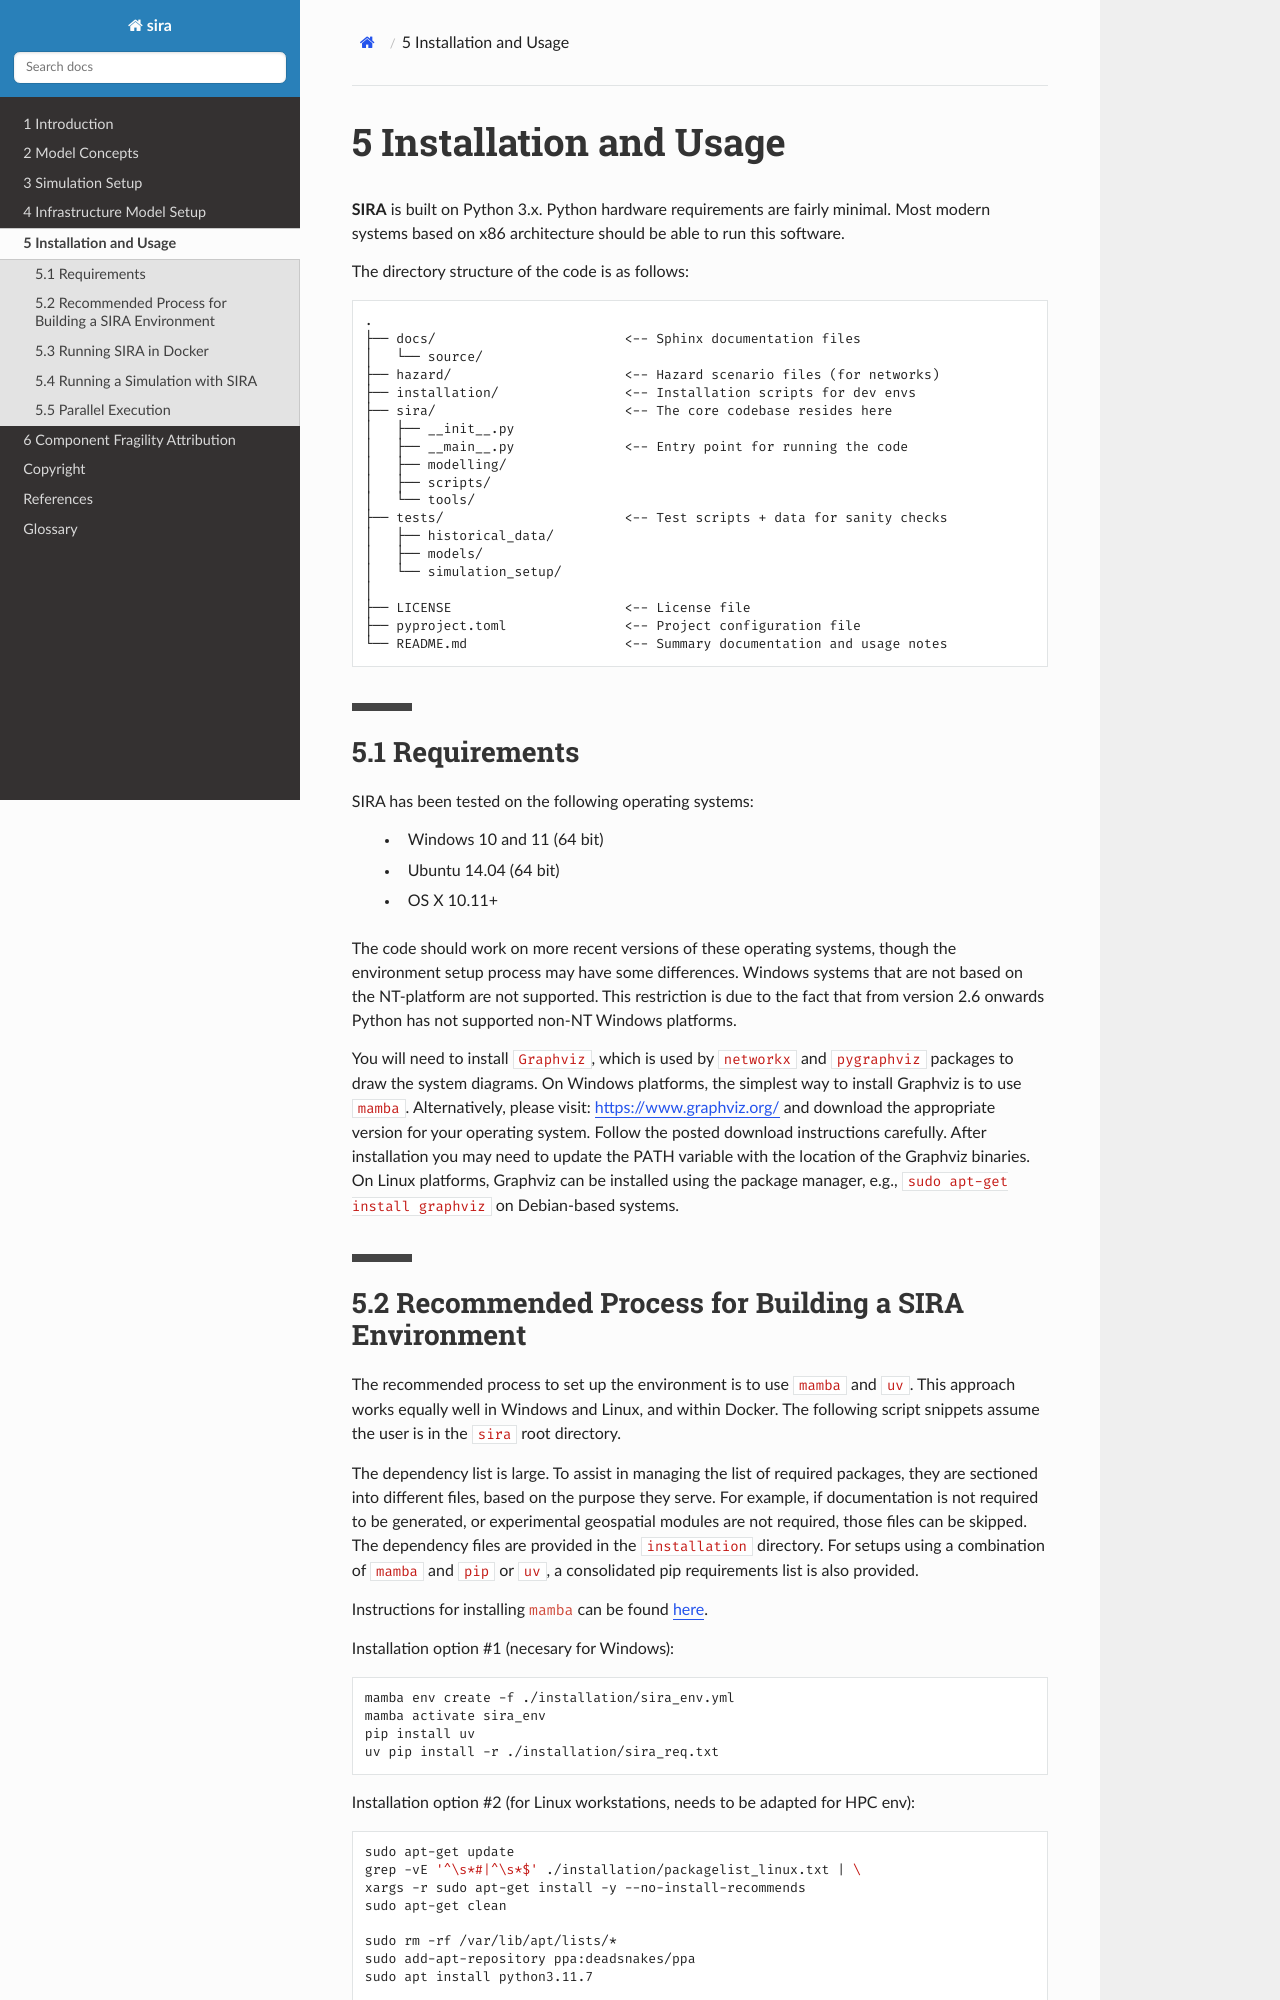

repository: GeoscienceAustralia/sira · page: ch05_install_use.html · generator: sphinx

.. _installation-usage:

**********************
Installation and Usage
**********************

**SIRA** is built on Python 3.x. Python hardware requirements are fairly
minimal. Most modern systems based on x86 architecture should be able to
run this software.

The directory structure of the code is as follows:

::

    .
    ├── docs/                        <-- Sphinx documentation files
    │   └── source/
    ├── hazard/                      <-- Hazard scenario files (for networks)
    ├── installation/                <-- Installation scripts for dev envs
    ├── sira/                        <-- The core codebase resides here
    │   ├── __init__.py
    │   ├── __main__.py              <-- Entry point for running the code
    │   ├── modelling/
    │   ├── scripts/
    │   └── tools/
    ├── tests/                       <-- Test scripts + data for sanity checks
    │   ├── historical_data/
    │   ├── models/
    │   └── simulation_setup/
    │
    ├── LICENSE                      <-- License file
    ├── pyproject.toml               <-- Project configuration file
    └── README.md                    <-- Summary documentation and usage notes


Requirements
============

SIRA has been tested on the following operating systems:

    - Windows 10 and 11 (64 bit)
    - Ubuntu 14.04 (64 bit)
    - OS X 10.11+

The code should work on more recent versions of these operating systems,
though the environment setup process may have some differences.
Windows systems that are not based on the NT-platform are not supported.
This restriction is due to the fact that from version 2.6 onwards Python
has not supported non-NT Windows platforms.

You will need to install ``Graphviz``, which is used by
``networkx`` and ``pygraphviz`` packages to draw the system diagrams.
On Windows platforms, the simplest way to install Graphviz is to use ``mamba``.
Alternatively, please visit: `<https://www.graphviz.org/>`_ and download the
appropriate version for your operating system. Follow the posted download
instructions carefully. After installation you may need to update the PATH
variable with the location of the Graphviz binaries.
On Linux platforms, Graphviz can be installed using the package manager,
e.g., ``sudo apt-get install graphviz`` on Debian-based systems.


.. _recommended-installation:
